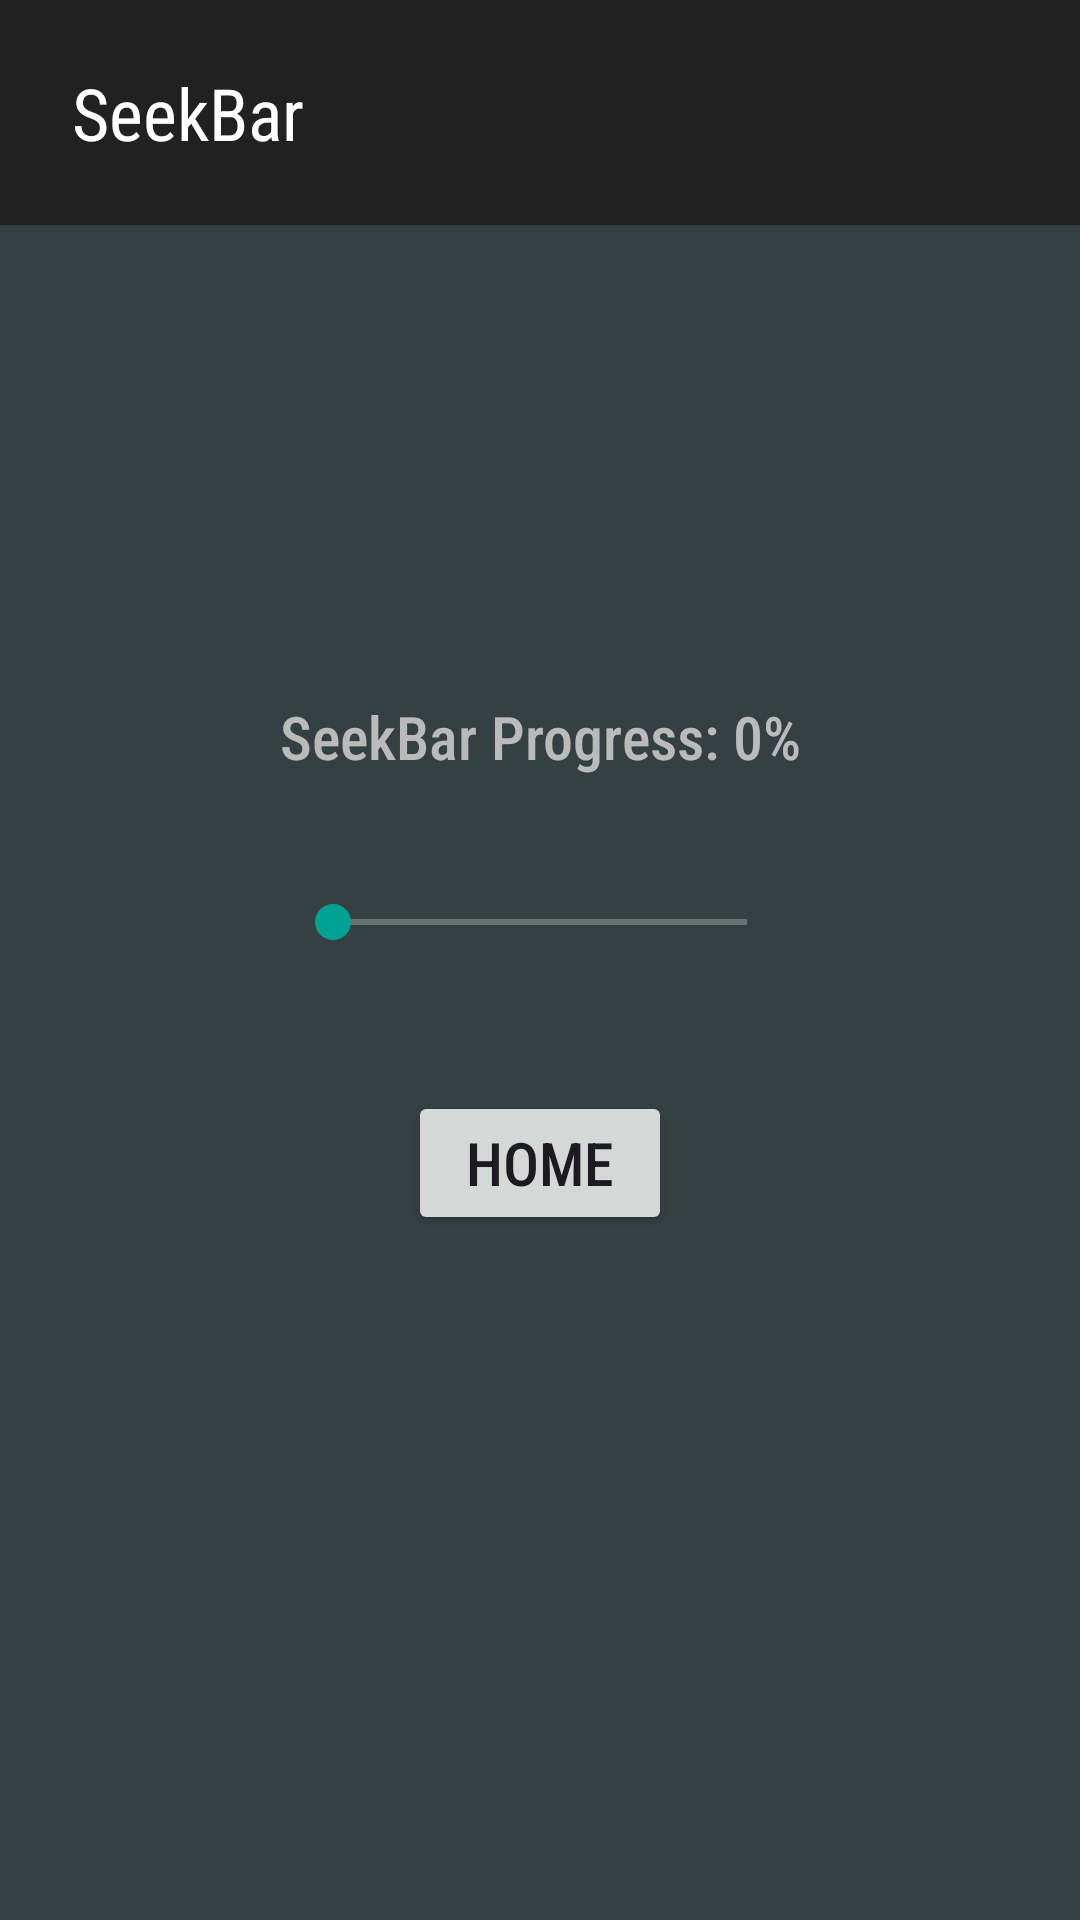

Layout XML and referenced resources for this Android screen:
<!-- AndroidManifest.xml: application theme Theme.AllViews -->
<!-- res/layout/activity_seek_bar.xml -->
<?xml version="1.0" encoding="utf-8"?>
<androidx.constraintlayout.widget.ConstraintLayout xmlns:android="http://schemas.android.com/apk/res/android"
    xmlns:app="http://schemas.android.com/apk/res-auto"
    xmlns:tools="http://schemas.android.com/tools"
    android:layout_width="match_parent"
    android:layout_height="match_parent"
    android:background="#344042"
    tools:context=".MainActivity">

    <androidx.appcompat.widget.Toolbar
        android:id="@+id/toolbar"
        android:layout_width="fill_parent"
        android:layout_height="75dp"
        android:background="#212121"
        android:minHeight="?attr/actionBarSize"
        android:theme="?attr/actionBarTheme"
        app:layout_constraintStart_toStartOf="parent"
        app:layout_constraintTop_toTopOf="parent" />

    <TextView
        android:id="@+id/textView2"
        android:layout_width="wrap_content"
        android:layout_height="wrap_content"
        android:layout_marginStart="24dp"
        android:fontFamily="sans-serif-condensed"
        android:text="SeekBar"
        android:textColor="#FFFFFF"
        android:textSize="24sp"
        app:autoSizeTextType="none"
        app:layout_constraintBottom_toBottomOf="@+id/toolbar"
        app:layout_constraintStart_toStartOf="@+id/toolbar"
        app:layout_constraintTop_toTopOf="@+id/toolbar"
        app:layout_constraintVertical_bias="0.5" />

    <SeekBar
        android:id="@+id/seekBar2"
        android:layout_width="170dp"
        android:layout_height="62dp"
        android:backgroundTint="#FFFFFF"
        android:foregroundTint="#FFFFFF"
        android:indeterminateTint="#FFFFFF"
        android:progressBackgroundTint="#FFFFFF"
        android:progressTint="#737373"
        android:requiresFadingEdge="vertical|none"
        android:thumbTint="#00A192"
        app:layout_constraintBottom_toBottomOf="parent"
        app:layout_constraintEnd_toEndOf="parent"
        app:layout_constraintStart_toStartOf="parent"
        app:layout_constraintTop_toBottomOf="@+id/toolbar"
        app:layout_constraintVertical_bias=".4" />

    <Button
        android:id="@+id/homeButton"
        android:layout_width="wrap_content"
        android:layout_height="wrap_content"
        android:fontFamily="sans-serif-condensed-medium"
        android:onClick="onButtonClick"
        android:text="Home"
        android:textSize="20sp"
        app:layout_constraintBottom_toBottomOf="parent"
        app:layout_constraintEnd_toEndOf="parent"
        app:layout_constraintStart_toStartOf="parent"
        app:layout_constraintTop_toBottomOf="@+id/seekBar2"
        app:layout_constraintVertical_bias="0.1" />

    <TextView
        android:id="@+id/textView4"
        android:layout_width="wrap_content"
        android:layout_height="wrap_content"
        android:fontFamily="sans-serif-condensed-medium"
        android:text="SeekBar Progress: 0%"
        android:textColor="#BABABA"
        android:textSize="20sp"
        app:layout_constraintBottom_toTopOf="@+id/seekBar2"
        app:layout_constraintEnd_toEndOf="parent"
        app:layout_constraintStart_toStartOf="parent"
        app:layout_constraintTop_toBottomOf="@+id/toolbar"
        app:layout_constraintVertical_bias=".9" />

</androidx.constraintlayout.widget.ConstraintLayout>
<!-- resources referenced by this layout -->
<resources>
  <style name="Theme.AllViews" parent="Base.Theme.AllViews" />
  <style name="Base.Theme.AllViews" parent="Theme.Material3.DayNight.NoActionBar">
          
          
      </style>
</resources>
